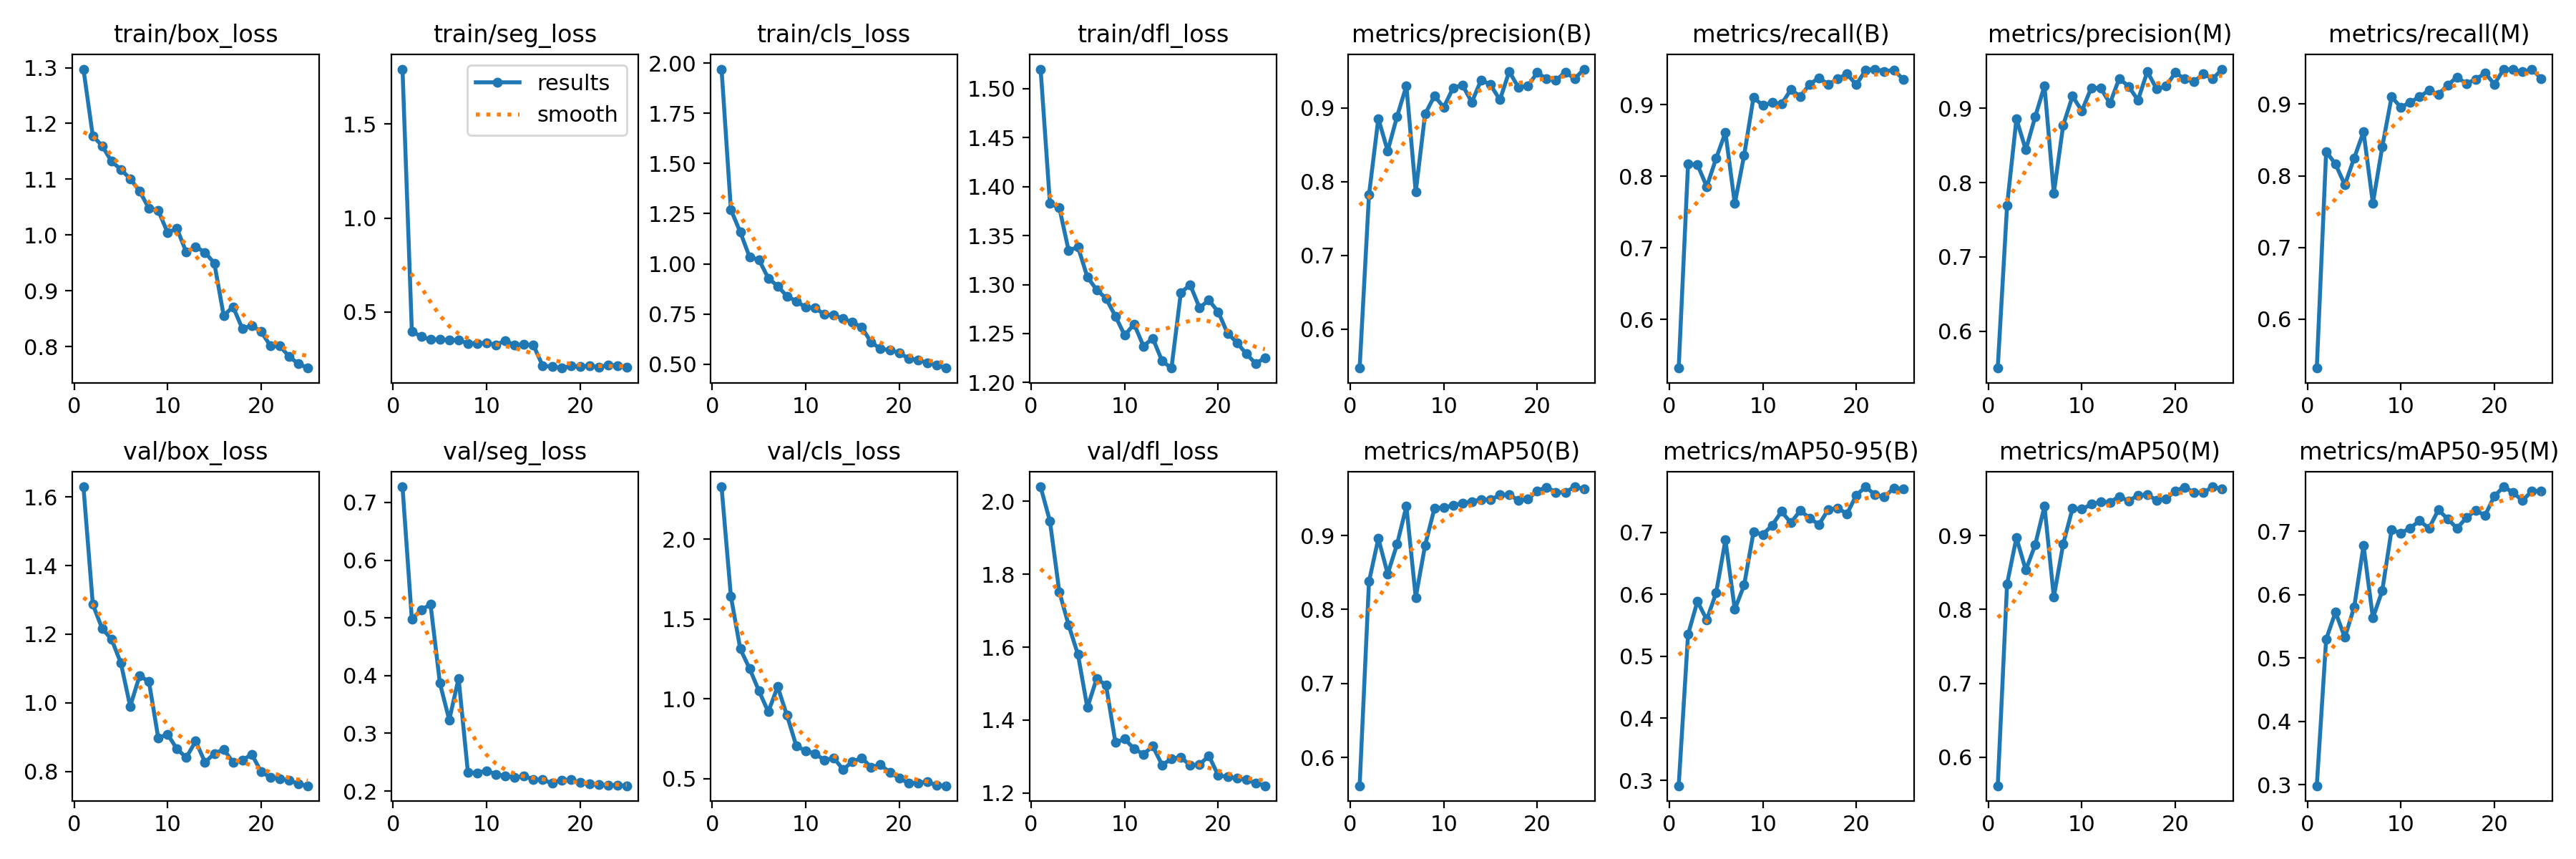

Values plotted in this chart, from the file beside it:
epoch, train/box_loss, train/seg_loss, train/cls_loss, train/dfl_loss, metrics/precision(B), metrics/recall(B), metrics/mAP50(B), metrics/mAP50-95(B), metrics/precision(M), metrics/recall(M), metrics/mAP50(M), metrics/mAP50-95(M), val/box_loss, val/seg_loss, val/cls_loss, val/dfl_loss, lr/pg0, lr/pg1, lr/pg2
1, 1.297, 1.793, 1.97, 1.52, 0.547, 0.532, 0.5617, 0.2913, 0.5503, 0.532, 0.5616, 0.2982, 1.63, 0.727, 2.328, 2.039, 0.0005456, 0.0005456, 0.0005456
2, 1.178, 0.396, 1.269, 1.383, 0.7822, 0.817, 0.8378, 0.5351, 0.7695, 0.8337, 0.8347, 0.5294, 1.287, 0.4976, 1.642, 1.945, 0.001058, 0.001058, 0.001058
3, 1.16, 0.3691, 1.159, 1.379, 0.8858, 0.8163, 0.896, 0.5885, 0.8858, 0.8163, 0.897, 0.5723, 1.216, 0.514, 1.313, 1.752, 0.001526, 0.001526, 0.001526
4, 1.132, 0.3525, 1.034, 1.335, 0.8417, 0.7855, 0.8481, 0.559, 0.8442, 0.7873, 0.8533, 0.5324, 1.185, 0.5233, 1.189, 1.66, 0.001469, 0.001469, 0.001469
5, 1.118, 0.3535, 1.02, 1.338, 0.8884, 0.8248, 0.8881, 0.602, 0.8884, 0.8248, 0.8871, 0.5803, 1.116, 0.3869, 1.05, 1.579, 0.001469, 0.001469, 0.001469
6, 1.101, 0.3502, 0.9281, 1.308, 0.9302, 0.8613, 0.9396, 0.6876, 0.9302, 0.8613, 0.9396, 0.6774, 0.9893, 0.3232, 0.9184, 1.434, 0.001403, 0.001403, 0.001403
7, 1.079, 0.3494, 0.8891, 1.295, 0.786, 0.7617, 0.8163, 0.5755, 0.786, 0.7617, 0.8169, 0.5632, 1.078, 0.3952, 1.076, 1.514, 0.001337, 0.001337, 0.001337
8, 1.048, 0.3325, 0.838, 1.286, 0.8918, 0.8293, 0.8867, 0.6148, 0.8773, 0.8402, 0.8885, 0.606, 1.062, 0.232, 0.896, 1.496, 0.001271, 0.001271, 0.001271
9, 1.044, 0.3328, 0.8142, 1.268, 0.9165, 0.9099, 0.9366, 0.7002, 0.9165, 0.9099, 0.9367, 0.7024, 0.8975, 0.2318, 0.7048, 1.339, 0.001205, 0.001205, 0.001205
10, 1.004, 0.3346, 0.7825, 1.248, 0.901, 0.8991, 0.9382, 0.6965, 0.8966, 0.8954, 0.9355, 0.6971, 0.9079, 0.2355, 0.6738, 1.348, 0.001139, 0.001139, 0.001139
11, 1.012, 0.3255, 0.7801, 1.26, 0.9275, 0.9027, 0.9406, 0.7112, 0.9275, 0.9027, 0.9423, 0.7053, 0.8652, 0.2287, 0.6574, 1.321, 0.001073, 0.001073, 0.001073
12, 0.969, 0.3467, 0.7471, 1.237, 0.9312, 0.9009, 0.944, 0.7335, 0.9276, 0.9101, 0.9455, 0.7167, 0.84, 0.2268, 0.6155, 1.307, 0.001007, 0.001007, 0.001007
13, 0.9792, 0.3239, 0.7445, 1.245, 0.908, 0.921, 0.9459, 0.7151, 0.9067, 0.9192, 0.945, 0.7045, 0.8881, 0.2236, 0.6293, 1.329, 0.0009409, 0.0009409, 0.0009409
14, 0.9688, 0.3273, 0.726, 1.222, 0.9383, 0.9115, 0.9489, 0.7351, 0.9403, 0.9134, 0.9528, 0.7337, 0.8264, 0.2259, 0.5578, 1.277, 0.0008748, 0.0008748, 0.0008748
15, 0.9496, 0.323, 0.7083, 1.215, 0.9316, 0.9284, 0.9481, 0.7228, 0.9295, 0.9265, 0.9467, 0.7195, 0.8519, 0.2206, 0.6061, 1.294, 0.0008088, 0.0008088, 0.0008088
16, 0.8555, 0.2123, 0.6837, 1.292, 0.9112, 0.9375, 0.9549, 0.7123, 0.9112, 0.9375, 0.9546, 0.7045, 0.8639, 0.2196, 0.6293, 1.299, 0.0007428, 0.0007428, 0.0007428
17, 0.8715, 0.2091, 0.6086, 1.3, 0.9496, 0.9284, 0.9551, 0.7366, 0.9496, 0.9284, 0.9549, 0.7215, 0.8265, 0.2139, 0.5723, 1.276, 0.0006768, 0.0006768, 0.0006768
18, 0.8321, 0.2009, 0.5768, 1.276, 0.9278, 0.936, 0.9475, 0.7391, 0.926, 0.9347, 0.948, 0.7327, 0.832, 0.2191, 0.5865, 1.278, 0.0006108, 0.0006108, 0.0006108
19, 0.838, 0.2114, 0.5694, 1.284, 0.9302, 0.943, 0.9491, 0.7297, 0.9302, 0.943, 0.9495, 0.725, 0.85, 0.2196, 0.5395, 1.302, 0.0005448, 0.0005448, 0.0005448
20, 0.827, 0.2082, 0.5567, 1.272, 0.9481, 0.9278, 0.9605, 0.7598, 0.9481, 0.9278, 0.9605, 0.7558, 0.7986, 0.2147, 0.5038, 1.248, 0.0004788, 0.0004788, 0.0004788
21, 0.8014, 0.2138, 0.5282, 1.25, 0.9396, 0.9487, 0.9654, 0.7732, 0.9396, 0.9487, 0.9654, 0.7702, 0.7821, 0.2123, 0.4721, 1.245, 0.0004127, 0.0004127, 0.0004127
22, 0.8014, 0.2054, 0.5199, 1.241, 0.9378, 0.9497, 0.9583, 0.7602, 0.9359, 0.9478, 0.958, 0.7611, 0.7786, 0.211, 0.4735, 1.24, 0.0003467, 0.0003467, 0.0003467
23, 0.7821, 0.2173, 0.5071, 1.229, 0.9489, 0.9467, 0.9584, 0.7569, 0.9466, 0.9448, 0.9581, 0.7483, 0.7734, 0.2106, 0.48, 1.237, 0.0002807, 0.0002807, 0.0002807
24, 0.7693, 0.2149, 0.495, 1.22, 0.9398, 0.9485, 0.9659, 0.7712, 0.9398, 0.9485, 0.9659, 0.7634, 0.7634, 0.2101, 0.4588, 1.228, 0.0002147, 0.0002147, 0.0002147
25, 0.7616, 0.2059, 0.4803, 1.225, 0.9529, 0.9357, 0.9629, 0.77, 0.9529, 0.9357, 0.9629, 0.7636, 0.7579, 0.2093, 0.4557, 1.22, 0.0001487, 0.0001487, 0.0001487
